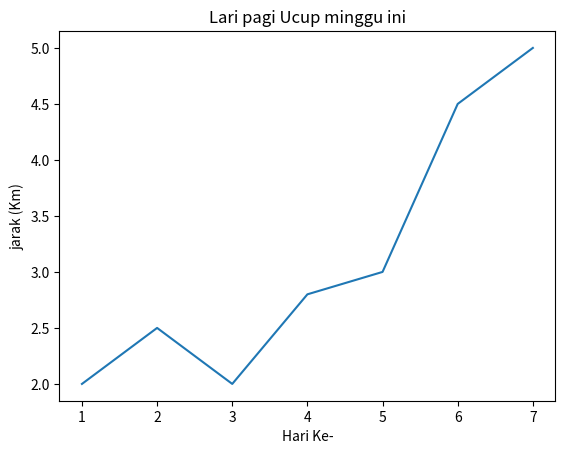

Source code (Python):
import matplotlib.pyplot as plt

# data lari

hari = [1,2,3,4,5,6,7]
jarak_km = [2.0,2.5,2.0,2.8,3.0,4.5,5.0]

# plt.plot(x,y)
plt.plot(hari,jarak_km)

# kita perlu memberi nama
plt.title("Lari pagi Ucup minggu ini")
plt.xlabel("Hari Ke-")
plt.ylabel("jarak (Km)")

plt.show()
